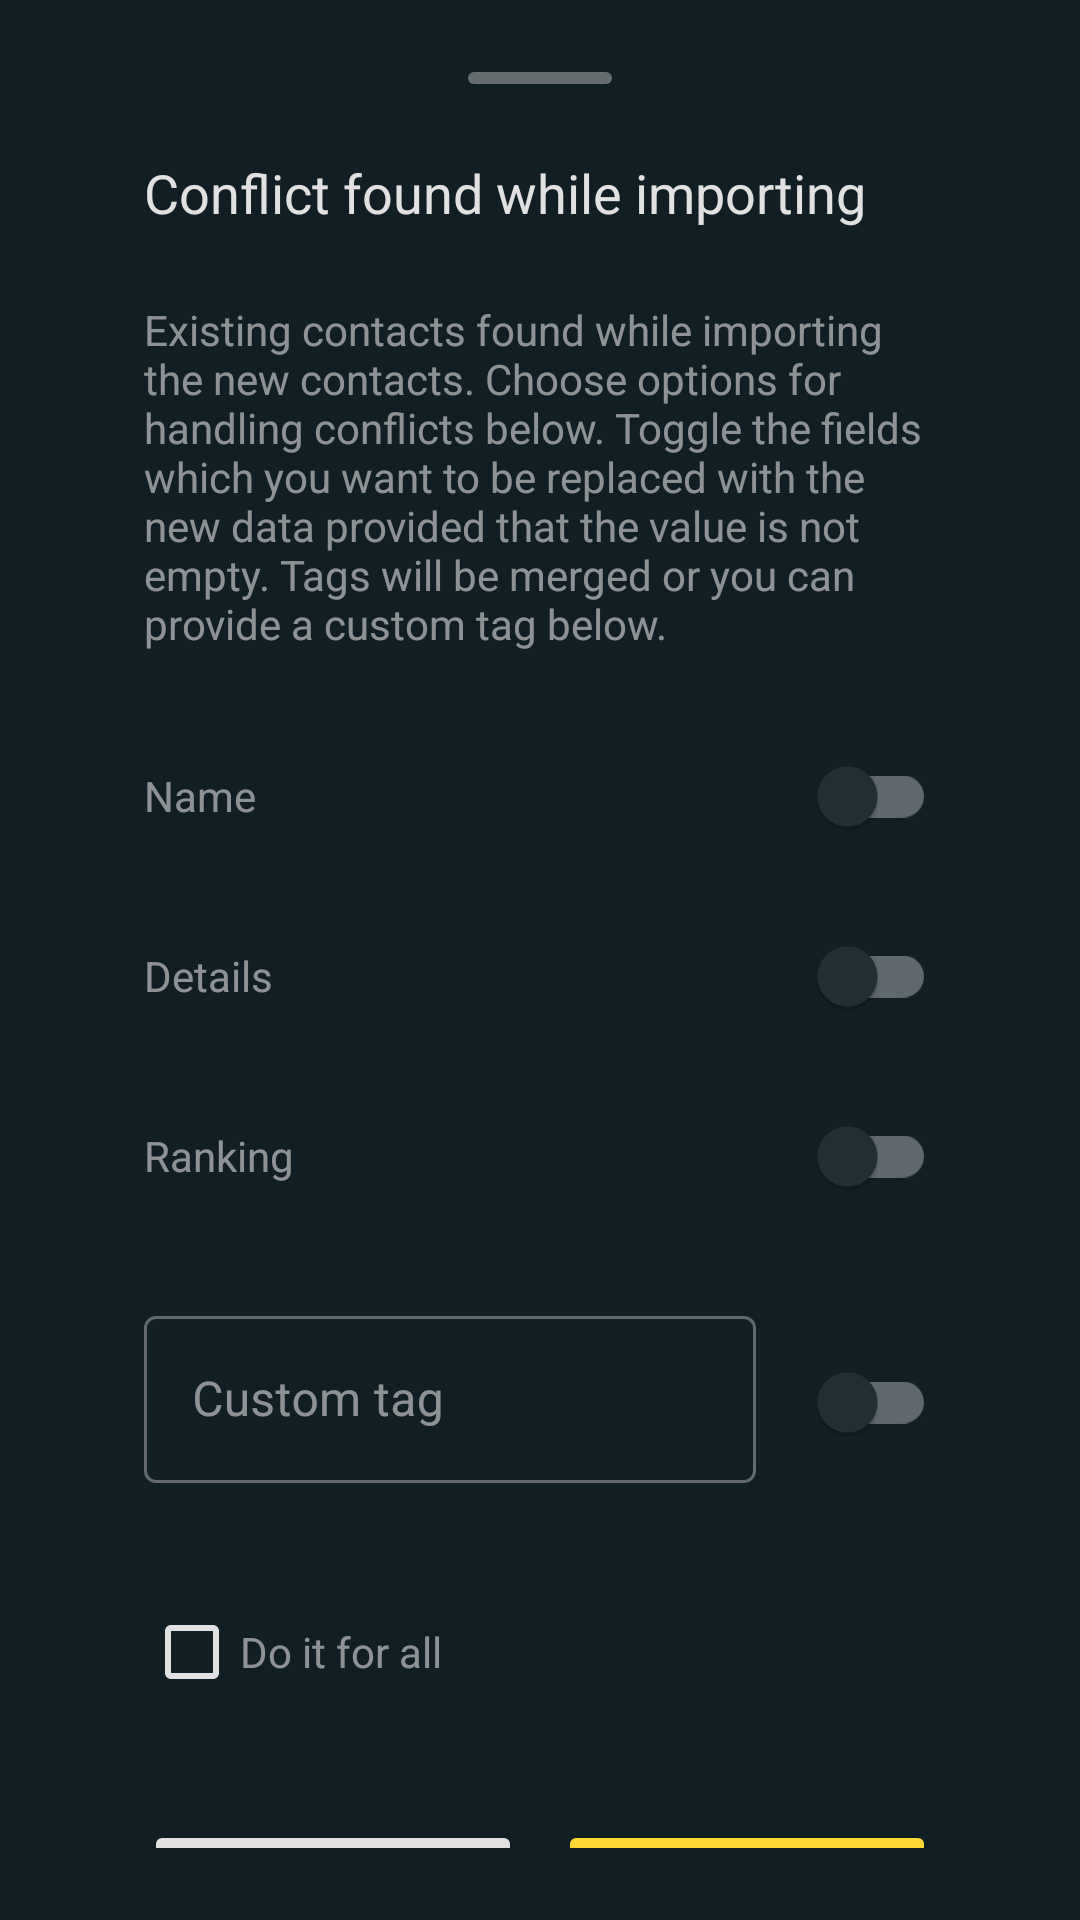

Android layout source for this screen:
<!-- AndroidManifest.xml: application theme AppTheme -->
<!-- res/layout/bottom_sheet_merge_contacts_options.xml -->
<?xml version="1.0" encoding="utf-8"?>
<androidx.constraintlayout.widget.ConstraintLayout
    xmlns:android="http://schemas.android.com/apk/res/android"
    xmlns:app="http://schemas.android.com/apk/res-auto"
    xmlns:tools="http://schemas.android.com/tools"
    android:layout_width="match_parent"
    android:layout_height="wrap_content"
    android:minHeight="56dp"
    android:paddingTop="12dp"
    android:paddingBottom="24dp"
    android:paddingStart="24dp"
    android:paddingEnd="24dp">

    <androidx.core.widget.NestedScrollView
        android:id="@+id/controllerScrollView"
        android:layout_width="match_parent"
        android:layout_height="match_parent"
        app:layout_constraintEnd_toEndOf="parent"
        app:layout_constraintStart_toStartOf="parent"
        app:layout_constraintTop_toTopOf="parent">

        <LinearLayout
            android:layout_width="match_parent"
            android:layout_height="wrap_content"
            android:orientation="vertical"
            android:gravity="center"
            android:minHeight="56dp"
            android:paddingTop="12dp"
            android:paddingBottom="24dp"
            android:paddingStart="24dp"
            android:paddingEnd="24dp">

            <View
                android:id="@+id/handle"
                android:layout_width="48dp"
                android:layout_height="4dp"
                android:background="@drawable/handle"
                android:alpha="0.4"
                app:layout_constraintEnd_toEndOf="parent"
                app:layout_constraintStart_toStartOf="parent"
                app:layout_constraintTop_toTopOf="parent" />

            <TextView
                android:id="@+id/dialogTitle"
                android:layout_width="match_parent"
                android:layout_height="wrap_content"
                android:layout_marginTop="24dp"
                android:text="@string/conflict_found_while_importing"
                android:textColor="@color/colorTextOnSurface"
                android:textSize="18sp"
                app:layout_constraintEnd_toEndOf="parent"
                app:layout_constraintStart_toStartOf="parent"
                app:layout_constraintTop_toBottomOf="@id/handle" />

            <TextView
                android:id="@+id/dialogDescription"
                android:layout_width="match_parent"
                android:layout_height="wrap_content"
                android:layout_marginTop="24dp"
                android:layout_marginBottom="24dp"
                android:text="@string/existing_contacts_found_while_importing_the_new_contacts"
                android:textColor="@color/colorTextOnSurface"
                android:alpha="0.6"
                app:layout_constraintEnd_toEndOf="parent"
                app:layout_constraintStart_toStartOf="parent"
                app:layout_constraintTop_toBottomOf="@id/dialogTitle" />

            <com.google.android.material.switchmaterial.SwitchMaterial
                android:id="@+id/nameSwitch"
                android:layout_width="match_parent"
                android:layout_height="wrap_content"
                android:text="@string/name"
                android:layout_marginBottom="12dp"
                android:textColor="@color/colorTextOnSurfaceAlpha" />

            <com.google.android.material.switchmaterial.SwitchMaterial
                android:id="@+id/detailSwitch"
                android:layout_width="match_parent"
                android:layout_height="wrap_content"
                android:text="@string/details"
                android:layout_marginBottom="12dp"
                android:textColor="@color/colorTextOnSurfaceAlpha" />

            <com.google.android.material.switchmaterial.SwitchMaterial
                android:id="@+id/rankSwitch"
                android:layout_width="match_parent"
                android:layout_height="wrap_content"
                android:text="@string/ranking"
                android:layout_marginBottom="12dp"
                android:textColor="@color/colorTextOnSurfaceAlpha" />

            <LinearLayout
                android:layout_width="match_parent"
                android:layout_height="wrap_content"
                android:orientation="horizontal"
                android:layout_marginTop="12dp"
                android:layout_marginBottom="12dp">

                <com.google.android.material.textfield.TextInputLayout
                    android:id="@+id/tagInput"
                    style="@style/Widget.MaterialComponents.TextInputLayout.OutlinedBox"
                    android:layout_width="0dp"
                    android:layout_height="wrap_content"
                    android:layout_weight="1"
                    android:hint="@string/custom_tag"
                    app:errorEnabled="true">

                    <com.google.android.material.textfield.TextInputEditText
                        android:layout_width="match_parent"
                        android:layout_height="wrap_content"
                        android:imeOptions="actionNext"
                        android:inputType="textMultiLine"
                        android:maxLines="10"/>

                </com.google.android.material.textfield.TextInputLayout>

                <com.google.android.material.switchmaterial.SwitchMaterial
                    android:id="@+id/tagSwitch"
                    android:layout_width="wrap_content"
                    android:layout_height="wrap_content"
                    android:layout_marginStart="12dp"
                    android:textColor="@color/colorTextOnSurfaceAlpha" />

            </LinearLayout>

            <com.google.android.material.checkbox.MaterialCheckBox
                android:id="@+id/allCheck"
                android:layout_width="match_parent"
                android:layout_height="wrap_content"
                android:text="@string/do_it_for_all"
                android:drawableTint="@color/colorAccent"
                android:textColor="@color/colorTextOnSurfaceAlpha"
                android:buttonTint="@drawable/checkbox_selector"/>

            <LinearLayout
                android:id="@+id/layoutButton"
                android:layout_width="match_parent"
                android:layout_height="wrap_content"
                android:gravity="end"
                android:layout_marginTop="24dp"
                android:paddingTop="8dp"
                android:paddingBottom="8dp"
                android:orientation="horizontal"
                app:layout_constraintEnd_toEndOf="parent"
                app:layout_constraintStart_toStartOf="parent"
                app:layout_constraintTop_toBottomOf="@+id/dialogDescription">

                <Button
                    android:id="@+id/buttonCancel"
                    android:layout_width="0dp"
                    android:layout_weight="5"
                    android:layout_height="wrap_content"
                    android:layout_marginEnd="6dp"
                    android:backgroundTint="@color/colorTextOnSurface"
                    android:textColor="@color/colorSurface"
                    android:text="@string/dialog_action_negative"
                    tools:ignore="ButtonStyle" />

                <Button
                    android:id="@+id/buttonGo"
                    android:layout_width="0dp"
                    android:layout_weight="5"
                    android:layout_height="wrap_content"
                    android:layout_marginStart="6dp"
                    android:backgroundTint="@color/colorPrimary"
                    android:textColor="@color/colorTextOnPrimary"
                    android:text="@string/dialog_action_positive"
                    tools:ignore="ButtonStyle" />

            </LinearLayout>

        </LinearLayout>

    </androidx.core.widget.NestedScrollView>

</androidx.constraintlayout.widget.ConstraintLayout>
<!-- resources referenced by this layout -->
<resources>
  <color name="colorAccent">#FDD835</color>
  <color name="colorPrimary">#FDD835</color>
  <color name="colorSurface">#223036</color>
  <color name="colorTextOnPrimary">#000000</color>
  <color name="colorTextOnSurface">#E1E1E1</color>
  <color name="colorTextOnSurfaceAlpha">#99E1E1E1</color>
  <!-- drawable checkbox_selector (drawable) -->
  <?xml version="1.0" encoding="utf-8"?>
  <selector xmlns:android="http://schemas.android.com/apk/res/android">
      <item android:state_checked="true" android:color="@color/colorAccent" />
      <item android:color="@color/colorTextOnSurface" />
  </selector>
  <!-- drawable handle (drawable) -->
  <?xml version="1.0" encoding="utf-8"?>
  <shape xmlns:android="http://schemas.android.com/apk/res/android"
      android:shape="rectangle">
  
      <solid android:color="#E1E1E1"/>
  
      <corners android:bottomRightRadius="4dp"
          android:bottomLeftRadius="4dp"
          android:topLeftRadius="4dp"
          android:topRightRadius="4dp" />
  
  </shape>
  <string name="conflict_found_while_importing">Conflict found while importing</string>
  <string name="custom_tag">Custom tag</string>
  <string name="details">Details</string>
  <string name="dialog_action_negative">ሰርዝ</string>
  <string name="dialog_action_positive">ቀጥል</string>
  <string name="do_it_for_all">Do it for all</string>
  <string name="existing_contacts_found_while_importing_the_new_contacts">Existing contacts found while importing the new contacts. Choose options for handling conflicts below. Toggle the fields which you want to be replaced with the new data provided that the value is not empty. Tags will be merged or you can provide a custom tag below.</string>
  <string name="name">Name</string>
  <string name="ranking">Ranking</string>
  <color name="colorPrimaryDark">#F9A825</color>
  <color name="colorTextOnBackground">#E0E0E0</color>
  <color name="colorError">#CF6679</color>
  <color name="colorTextOnError">#000000</color>
  <color name="colorSurfaceLight">#2B383E</color>
  <style name="Widget.App.Snackbar" parent="Widget.MaterialComponents.Snackbar">
          <item name="materialThemeOverlay">@style/ThemeOverlay.App.Snackbar</item>
          <item name="actionTextColorAlpha">1</item>
      </style>
  <style name="Widget.App.SnackbarButton" parent="Widget.MaterialComponents.Button.TextButton.Snackbar">
          <item name="android:textColor">@color/colorSnackBarButton</item>
      </style>
  <color name="colorBackground">#111E24</color>
  <style name="AlertDialogCustom" parent="Theme.AppCompat.Light.Dialog.Alert">
          
          <item name="colorAccent">@color/colorAccent</item>
          
          <item name="android:textColorPrimary">@color/colorPrimary</item>
          
          <item name="android:background">@color/colorSurfaceLight</item>
  
          
          <item name="buttonBarPositiveButtonStyle">@style/AlertDialogButton</item>
          <item name="buttonBarNegativeButtonStyle">@style/AlertDialogButton</item>
      </style>
  <style name="AppModalStyle" parent="Widget.Design.BottomSheet.Modal">
          <item name="android:background">@drawable/rounded_dialog</item>
      </style>
  <style name="ThemeOverlay.App.Snackbar" parent="">
          <item name="colorPrimary">@color/colorPrimary</item>
          <item name="colorOnSurface">@color/colorSnackBarSurface</item>
      </style>
  <color name="colorSnackBarButton">#0064CE</color>
  <style name="AlertDialogButton" parent="Widget.MaterialComponents.Button.TextButton.Dialog">
          <item name="android:textColor">@color/colorAccent</item>
      </style>
  <!-- drawable rounded_dialog (drawable) -->
  <?xml version="1.0" encoding="utf-8"?>
  <shape xmlns:android="http://schemas.android.com/apk/res/android"
      android:shape="rectangle">
      <solid android:color="@color/colorSurfaceLight"/>
      <corners android:topLeftRadius="16dp"
          android:topRightRadius="16dp"/>
  
  </shape>
  <color name="colorSnackBarSurface">#EFEFEF</color>
</resources>
